Labelled photos from "classification", an image-classification folder in ingbeeedd/libtorch_vs2017_example. The possible labels are: dot particle, misprint, scratch.

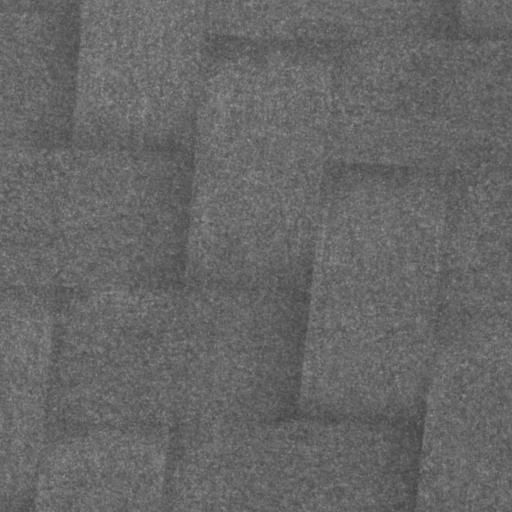
Label: dot particle

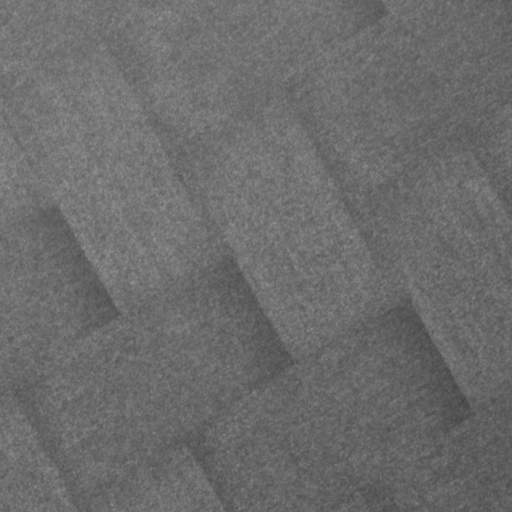
Label: dot particle

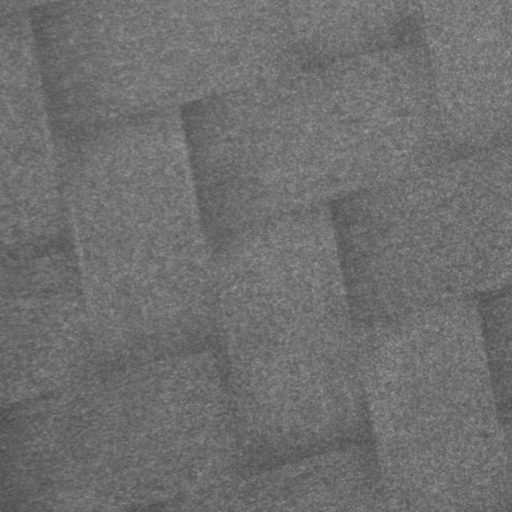
Label: dot particle

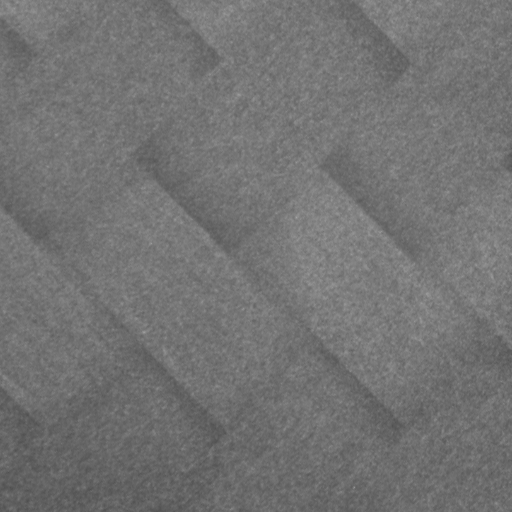
Label: dot particle

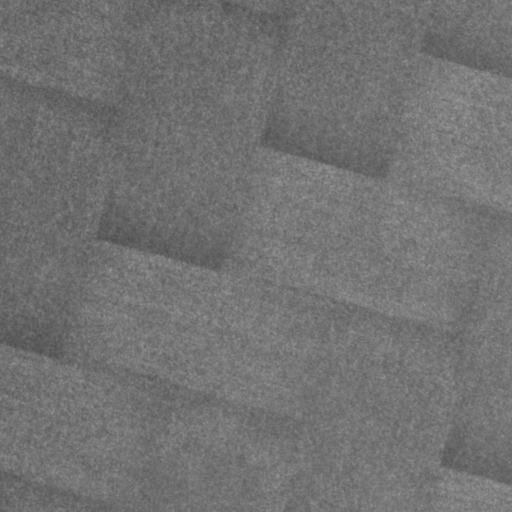
Label: dot particle

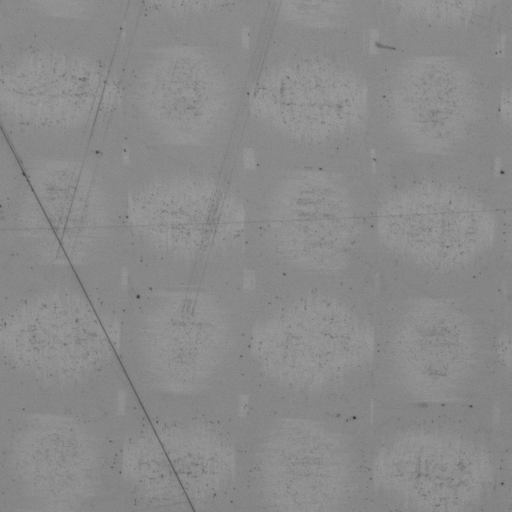
Label: scratch
